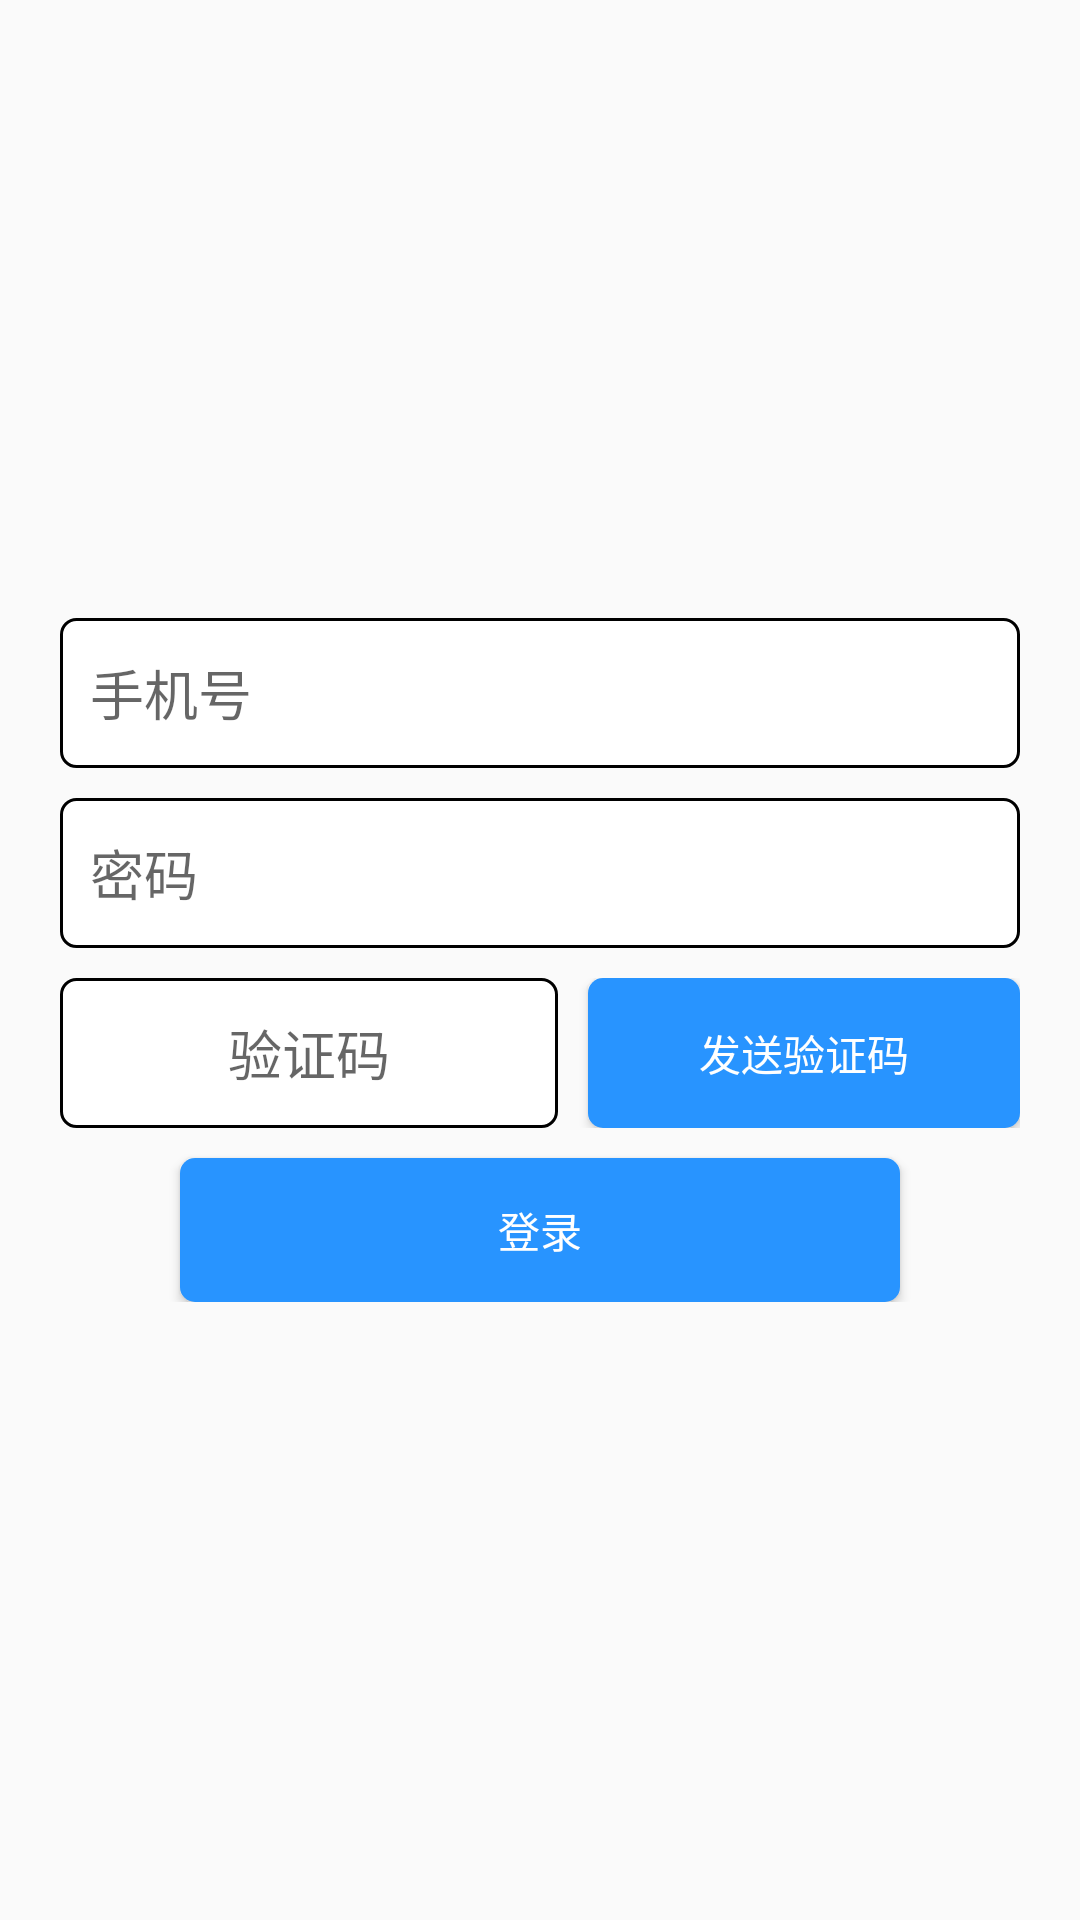

Here is an Android app screen rendered from its layout file. Give the layout XML and the strings, colors and styles it references.
<!-- AndroidManifest.xml: application theme AppTheme -->
<!-- res/layout/activity_login.xml -->
<?xml version="1.0" encoding="utf-8"?>
<RelativeLayout xmlns:android="http://schemas.android.com/apk/res/android"
    android:layout_width="match_parent"
    android:layout_height="match_parent">
    <LinearLayout
        android:layout_margin="20dp"
        android:layout_centerInParent="true"
        android:orientation="vertical"
        android:layout_width="match_parent"
        android:layout_height="wrap_content">

        <EditText
            android:paddingLeft="10dp"
            android:hint="手机号"
            android:maxLength="11"
            android:inputType="number"
            android:id="@+id/phonenum"
            android:background="@drawable/back_shape"
            android:layout_width="match_parent"
            android:layout_height="50dp" />

        <EditText
            android:maxLength="15"
            android:paddingLeft="10dp"
            android:layout_marginTop="10dp"
            android:background="@drawable/back_shape"
            android:hint="密码"
            android:inputType="textPassword"
            android:id="@+id/pswd"
            android:layout_width="match_parent"
            android:layout_height="50dp" />

        <LinearLayout
            android:layout_marginTop="10dp"
            android:layout_width="match_parent"
            android:layout_height="wrap_content">
            <EditText
                android:layout_gravity="center_horizontal"
                android:layout_weight="2"
                android:background="@drawable/back_shape"
                android:gravity="center"
                android:hint="验证码"
                android:maxLength="6"
                android:id="@+id/vercode"
                android:inputType="number"
                android:layout_width="wrap_content"
                android:layout_height="50dp" />
            <Button
                android:textColor="#ffffff"
                android:layout_gravity="center_horizontal"
                android:layout_marginLeft="10dp"
                android:layout_weight="1"
                android:text="发送验证码"
                android:id="@+id/vercodesend"
                android:background="@drawable/button_selector"
                android:layout_width="wrap_content"
                android:layout_height="50dp" />

        </LinearLayout>

        <Button
            android:textColor="#ffffff"
            android:background="@drawable/button_selector"
            android:layout_marginTop="10dp"
            android:layout_marginLeft="40dp"
            android:layout_marginRight="40dp"
            android:id="@+id/bnt_login"
            android:text="登录"
            android:layout_width="match_parent"
            android:layout_height="wrap_content" />

    </LinearLayout>
</RelativeLayout>
<!-- resources referenced by this layout -->
<resources>
  <!-- drawable back_shape (drawable) -->
  <?xml version="1.0" encoding="UTF-8"?>
  <shape xmlns:android="http://schemas.android.com/apk/res/android">
      <solid android:color="#FFFFFF"/>
      <stroke android:width="1dp" android:color="#000000"/>
      <corners android:radius="5dp"></corners>
  </shape>
  <!-- drawable button_selector (drawable) -->
  <?xml version="1.0" encoding="utf-8"?>
  <selector xmlns:android="http://schemas.android.com/apk/res/android" >
      <item android:state_pressed="true" android:drawable="@drawable/button_back_shape_pressed" />
      <item android:drawable="@drawable/button_back_shape" />
  </selector>
  <style name="AppTheme" parent="Theme.AppCompat.Light.DarkActionBar">
          
          <item name="colorPrimary">@color/colorPrimary</item>
          <item name="colorPrimaryDark">@color/colorPrimaryDark</item>
          <item name="colorAccent">@color/colorAccent</item>
      </style>
  <!-- drawable button_back_shape_pressed (drawable) -->
  <?xml version="1.0" encoding="UTF-8"?>
  <shape xmlns:android="http://schemas.android.com/apk/res/android">
      <solid android:color="#ffaf60"/>
     
      <corners android:radius="5dp"></corners>
  </shape>
  <!-- drawable button_back_shape (drawable) -->
  <?xml version="1.0" encoding="UTF-8"?>
  <shape xmlns:android="http://schemas.android.com/apk/res/android">
      <solid android:color="#2894ff"/>
     
      <corners android:radius="5dp"></corners>
  </shape>
  <!-- not gathered from this repository: default colours our renderer supplied (Android Studio template values) -->
  <color name="colorPrimary">#FF6200EE</color>
  <color name="colorPrimaryDark">#FF3700B3</color>
  <color name="colorAccent">#FF03DAC5</color>
</resources>
